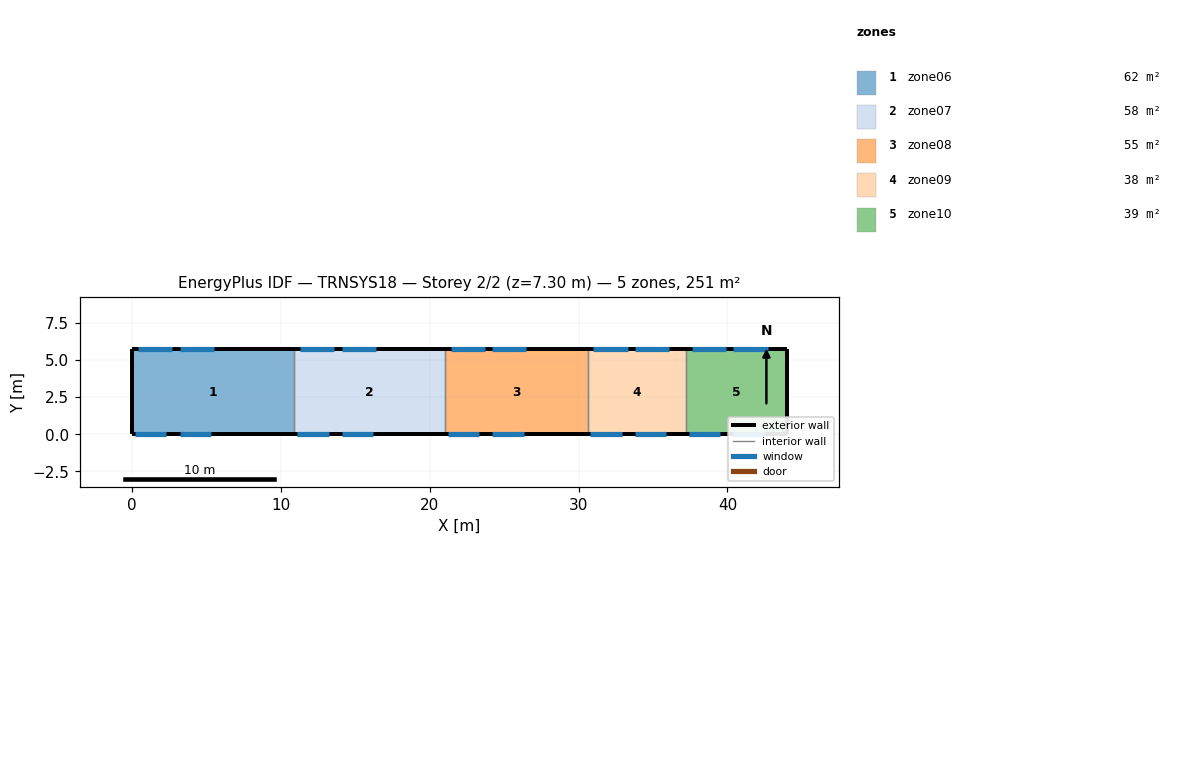
=== STOREY PLAN SPEC (per zone: floor XY polygon, exterior-wall plan segments, windows/doors) ===
zone 1: zone06  (62.1 m²)
  floor: (0.00, 0.00) (0.00, 5.70) (10.90, 5.70) (10.90, 0.00)
  exterior wall: (0.00, 5.70) – (0.00, 0.00)  [5.7 m]
  exterior wall: (10.90, 5.70) – (0.00, 5.70)  [10.9 m]
    window: (0.40, 5.70) – (2.70, 5.70)  [4.8 m²]
    window: (3.20, 5.70) – (5.50, 5.70)  [4.8 m²]
  exterior wall: (0.00, 0.00) – (10.90, 0.00)  [10.9 m]
    window: (0.20, 0.00) – (2.30, 0.00)  [3.6 m²]
    window: (3.20, 0.00) – (5.30, 0.00)  [3.6 m²]
  interior walls: 1
zone 2: zone07  (57.6 m²)
  floor: (10.90, 0.00) (10.90, 5.70) (21.00, 5.70) (21.00, 0.00)
  exterior wall: (21.00, 5.70) – (10.90, 5.70)  [10.1 m]
    window: (11.30, 5.70) – (13.60, 5.70)  [4.8 m²]
    window: (14.10, 5.70) – (16.40, 5.70)  [4.8 m²]
  exterior wall: (10.90, 0.00) – (21.00, 0.00)  [10.1 m]
    window: (11.10, 0.00) – (13.20, 0.00)  [3.6 m²]
    window: (14.10, 0.00) – (16.20, 0.00)  [3.6 m²]
  interior walls: 2
zone 3: zone08  (54.7 m²)
  floor: (21.00, 0.00) (21.00, 5.70) (30.60, 5.70) (30.60, 0.00)
  exterior wall: (30.60, 5.70) – (21.00, 5.70)  [9.6 m]
    window: (21.40, 5.70) – (23.70, 5.70)  [4.8 m²]
    window: (24.20, 5.70) – (26.50, 5.70)  [4.8 m²]
  exterior wall: (21.00, 0.00) – (30.60, 0.00)  [9.6 m]
    window: (21.20, 0.00) – (23.30, 0.00)  [3.6 m²]
    window: (24.20, 0.00) – (26.30, 0.00)  [3.6 m²]
  interior walls: 2
zone 4: zone09  (37.6 m²)
  floor: (30.60, 0.00) (30.60, 5.70) (37.20, 5.70) (37.20, 0.00)
  exterior wall: (37.20, 5.70) – (30.60, 5.70)  [6.6 m]
    window: (31.00, 5.70) – (33.30, 5.70)  [4.8 m²]
    window: (33.80, 5.70) – (36.10, 5.70)  [4.8 m²]
  exterior wall: (30.60, 0.00) – (37.20, 0.00)  [6.6 m]
    window: (30.80, 0.00) – (32.90, 0.00)  [3.6 m²]
    window: (33.80, 0.00) – (35.90, 0.00)  [3.6 m²]
  interior walls: 2
zone 5: zone10  (38.8 m²)
  floor: (37.20, 0.00) (37.20, 5.70) (44.00, 5.70) (44.00, 0.00)
  exterior wall: (44.00, 5.70) – (44.00, 0.00)  [5.7 m]
  exterior wall: (44.00, 5.70) – (37.20, 5.70)  [6.8 m]
    window: (37.60, 5.70) – (39.90, 5.70)  [4.8 m²]
    window: (40.40, 5.70) – (42.70, 5.70)  [4.8 m²]
  exterior wall: (37.20, 0.00) – (44.00, 0.00)  [6.8 m]
    window: (37.40, 0.00) – (39.50, 0.00)  [3.6 m²]
    window: (40.40, 0.00) – (42.50, 0.00)  [3.6 m²]
  interior walls: 1

=== DERIVED (storey summary) ===
Building: TRNSYS18
Storey: 2 of 2  (floor level z = 7.30 m)
Storey gross floor area: 250.8 m²
Zones on this storey: 5
  - zone06: floor 62.1 m²; exterior wall 27.5 m (200.8 m²); 4 window(s) 16.8 m²; WWR 8.4%
  - zone07: floor 57.6 m²; exterior wall 20.2 m (147.5 m²); 4 window(s) 16.8 m²; WWR 11.4%
  - zone08: floor 54.7 m²; exterior wall 19.2 m (140.2 m²); 4 window(s) 16.8 m²; WWR 12.0%
  - zone09: floor 37.6 m²; exterior wall 13.2 m (96.4 m²); 4 window(s) 16.8 m²; WWR 17.4%
  - zone10: floor 38.8 m²; exterior wall 19.3 m (140.9 m²); 4 window(s) 16.8 m²; WWR 11.9%
Zone adjacency: (none detected)